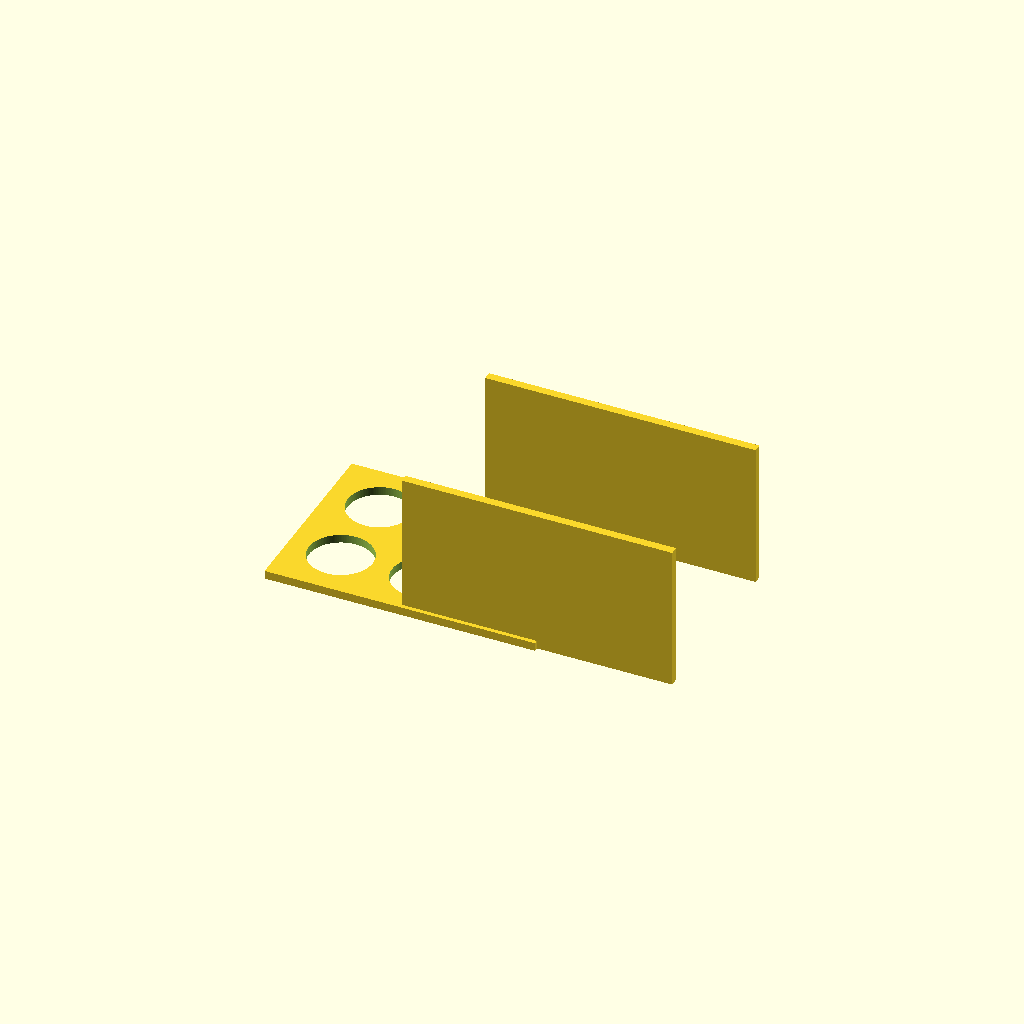
Cell 1 — every parameter at its default value.
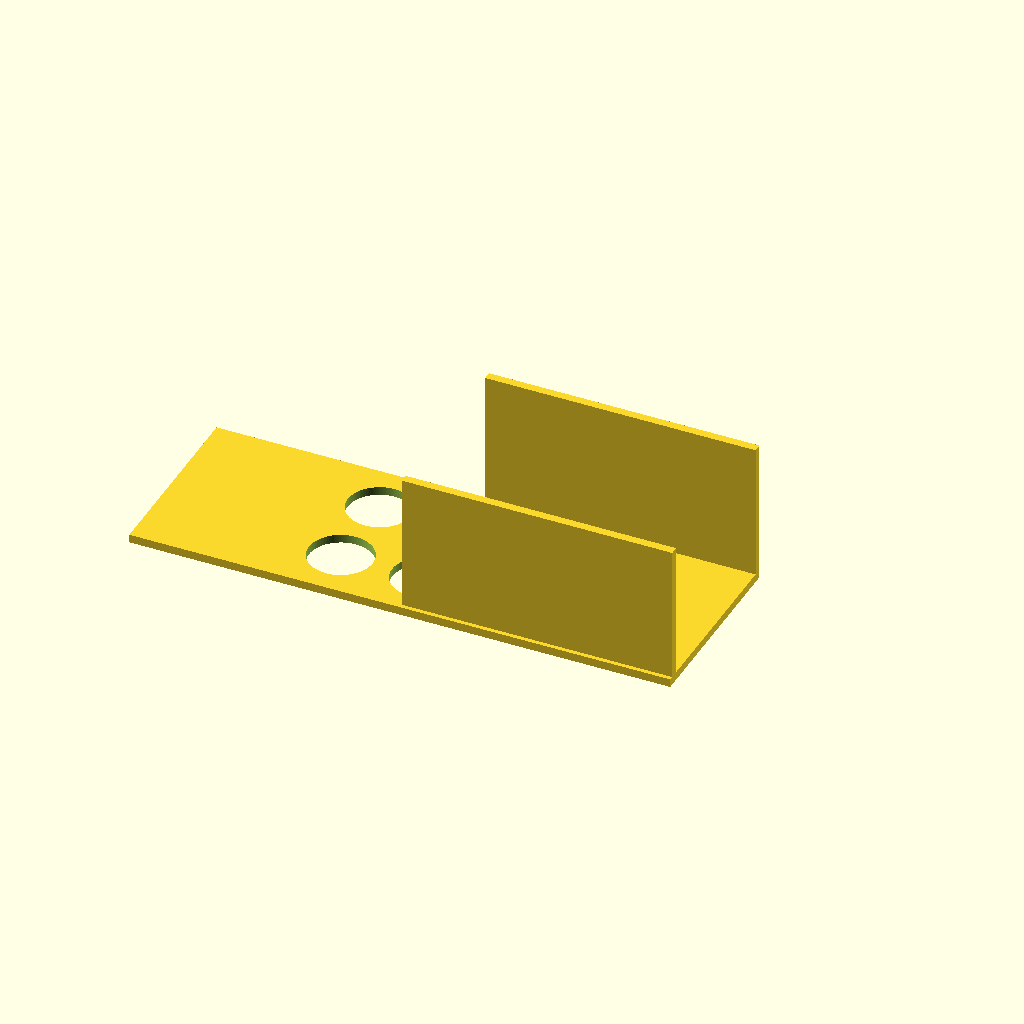
Cell 2 — plate_x set to 260, the other parameters unchanged.
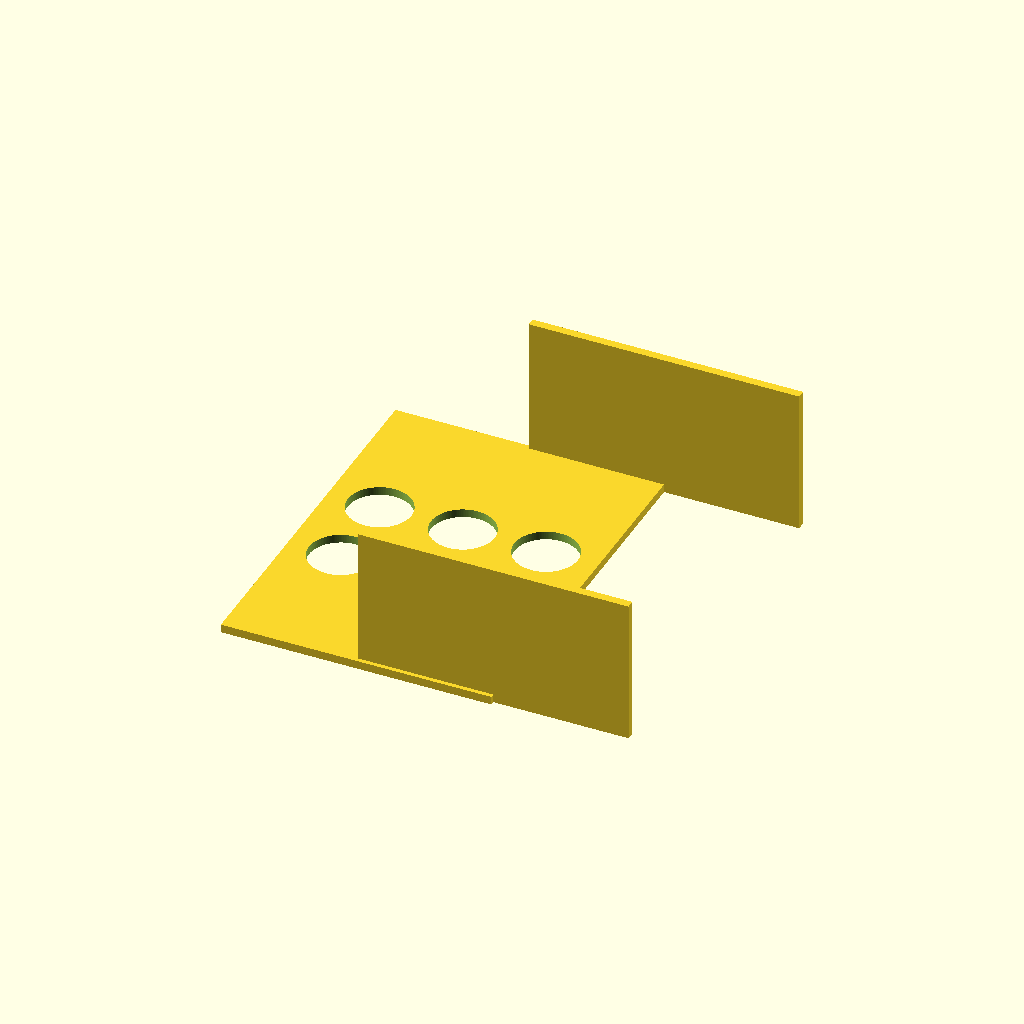
Cell 3: the same model with plate_y = 180.
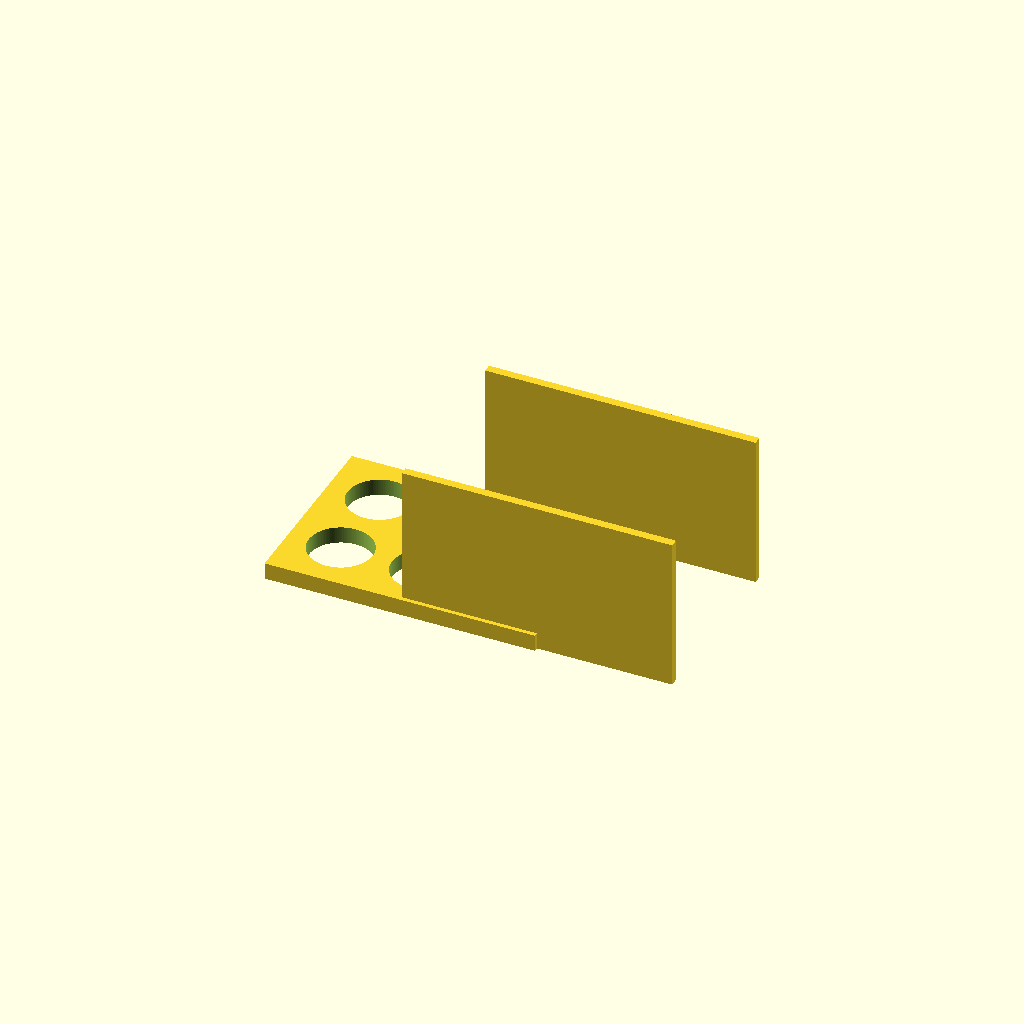
Cell 4: plate_t = 8 (everything else at default).
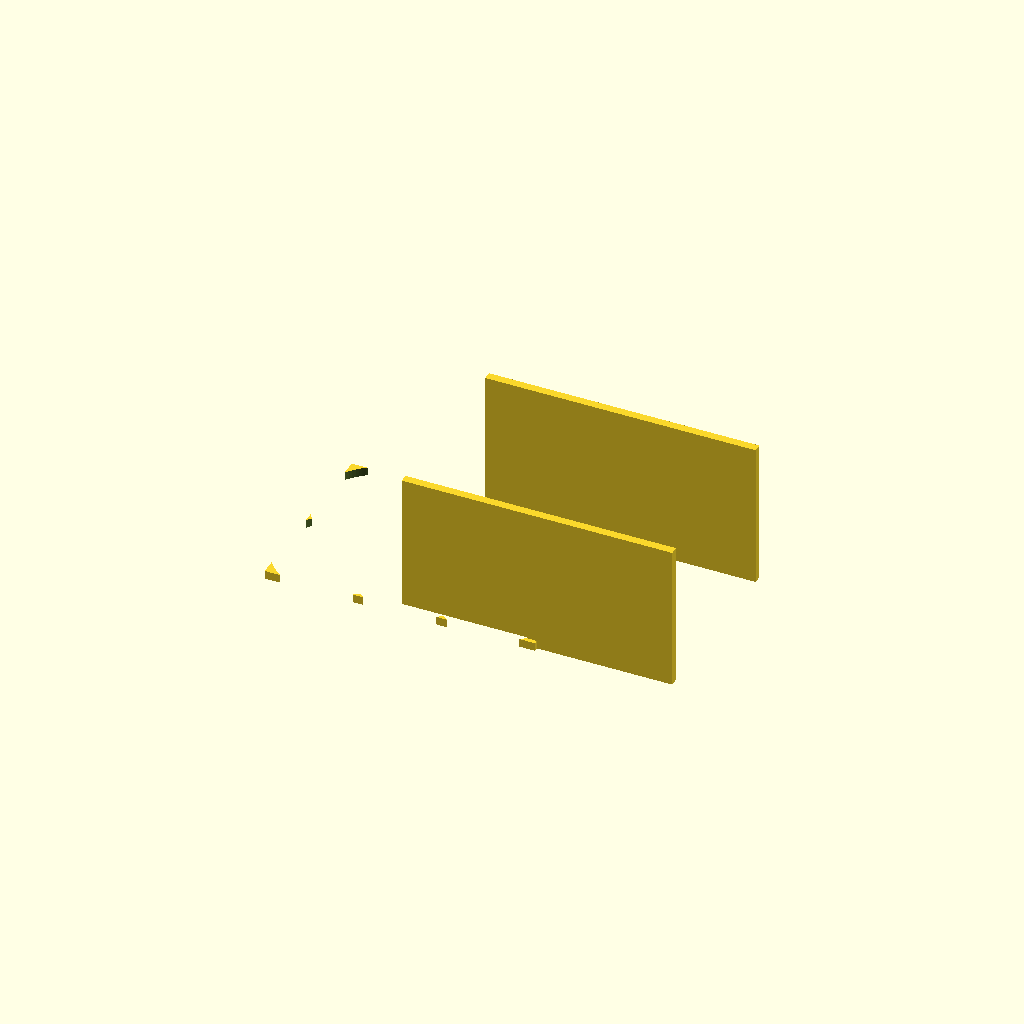
Cell 5: hole_d = 61 (everything else at default).
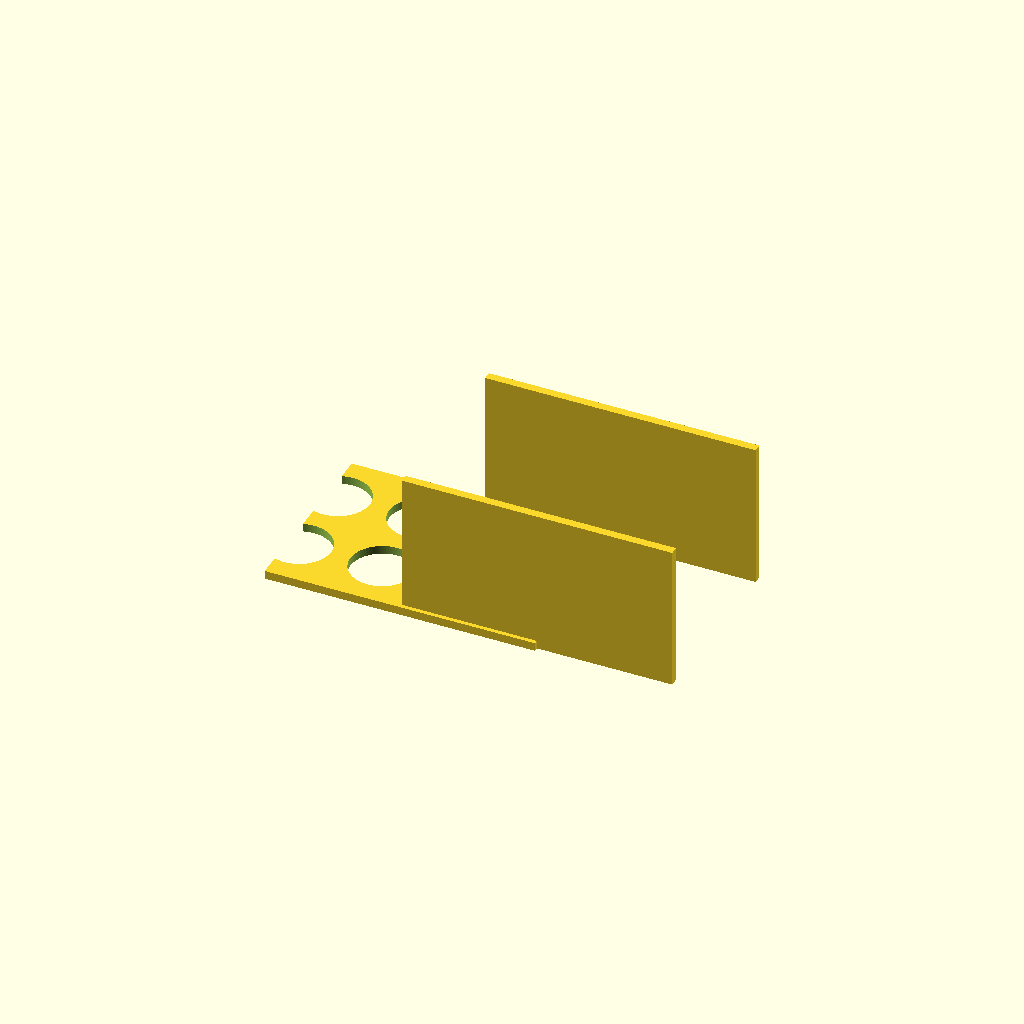
Cell 6 — hole_nx set to 6, the other parameters unchanged.
All cells are drawn from one camera (rotation 55°, 0°, 25°, orthographic, colour scheme Cornfield), so only the parameter changes between them.
Source of the model, bench/results/gpu-v9s1-h1-g1/code/scadcoder-v9s1/conical_rack_50ml_s4_a2.scad:
// Rack for six 50 mL conical (Falcon-type) tubes
// Print orientation: flat plate on bed, walls rise to z = 70
// After printing, flip the part so the walls stand on the bed

// ---------- Parameters ----------
plate_x      = 130;   // plate length along X (mm)
plate_y      = 90;    // plate width along Y (mm)
plate_t      = 4;     // plate thickness (mm), z = 0..4

hole_d       = 30.5;  // tube hole diameter (mm)
hole_nx      = 3;     // holes per row along X
hole_ny      = 2;     // number of rows along Y
hole_pitch   = 40;    // centre-to-centre spacing, X and Y (mm)

wall_len     = 130;   // wall length along X (mm)
wall_t       = 4;     // wall thickness along Y (mm)
wall_h       = 66;    // wall height above plate (mm), z = 4..70

eps          = 0.5;   // cutter overshoot past faces (mm)

$fn = 128;            // smoothness of curved shapes

// ---------- Derived ----------
wall_top_z   = plate_t + wall_h;   // top of walls (74 mm)

// ---------- Model ----------
difference() {
    union() {
        // Flat base plate
        translate([-plate_x / 2, -plate_y / 2, 0])
            cube([plate_x, plate_y, plate_t]);

        // Two solid walls along the long edges, flush with the plate
        for (s = [-1, 1])
            translate([0, s * (plate_y / 2 - wall_t / 2), 0])
                cube([wall_len, wall_t, wall_top_z]);
    }

    // Tube through-holes in a 2 x 3 grid (rows along Y, along X)
    for (i = [0 : hole_nx - 1])
        for (j = [0 : hole_ny - 1])
            translate([(i - (hole_nx - 1) / 2) * hole_pitch,
                       (j - (hole_ny - 1) / 2) * hole_pitch,
                       -eps])
                cylinder(d = hole_d, h = plate_t + 2 * eps);
}
Parameter table extracted from the source (name, type, default, range or options):
plate_x: number, default 130
plate_y: number, default 90
plate_t: number, default 4
hole_d: number, default 30.5
hole_nx: number, default 3
hole_ny: number, default 2
hole_pitch: number, default 40
wall_len: number, default 130
wall_t: number, default 4
wall_h: number, default 66
eps: number, default 0.5
